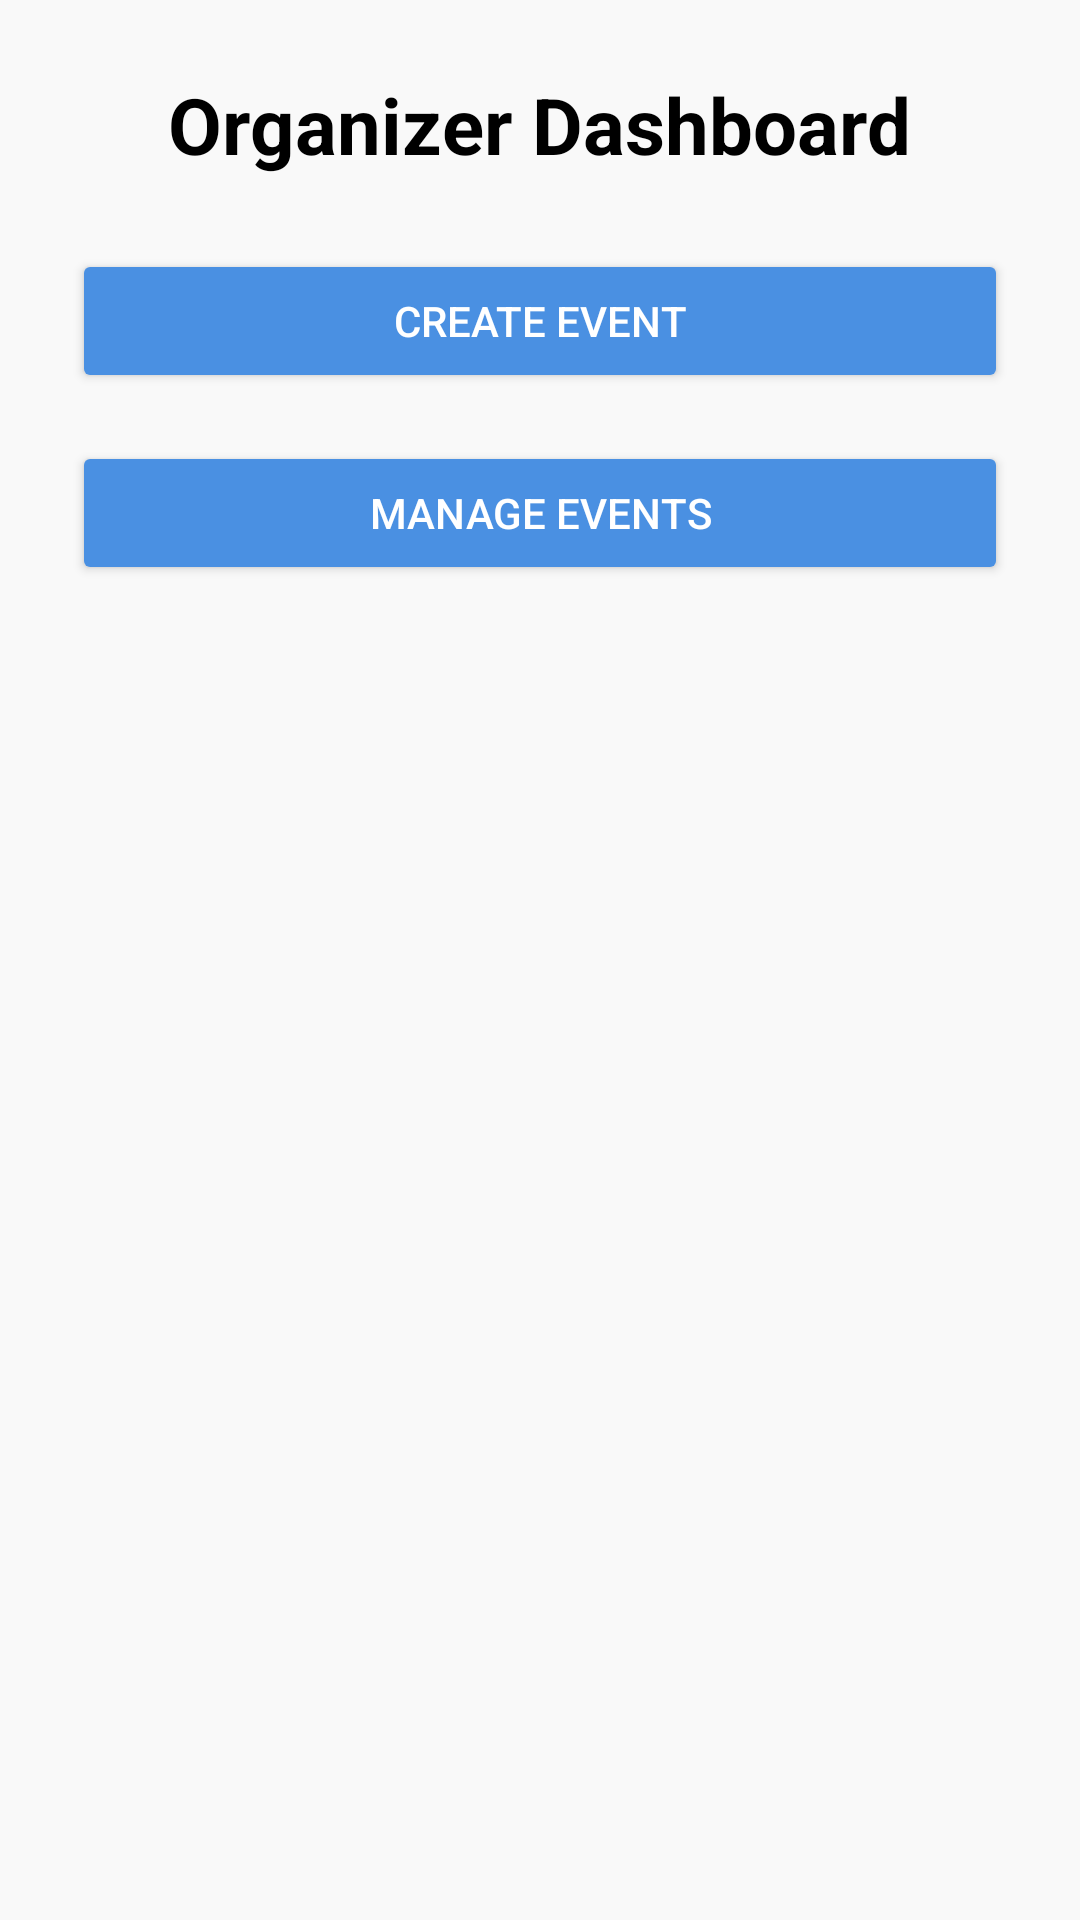

This screen was rendered from an Android layout file. Write that file and the resources it references.
<!-- AndroidManifest.xml: activity theme Theme.KonohaEvents -->
<!-- res/layout/activity_organizer.xml -->
<?xml version="1.0" encoding="utf-8"?>
<ScrollView xmlns:android="http://schemas.android.com/apk/res/android"
    xmlns:tools="http://schemas.android.com/tools"
    android:layout_width="match_parent"
    android:layout_height="match_parent"
    android:background="#F9F9F9"
    tools:context=".OrganizerActivity">

    <LinearLayout
        android:layout_width="match_parent"
        android:layout_height="wrap_content"
        android:orientation="vertical"
        android:padding="24dp"
        android:gravity="center_horizontal">

        
        <TextView
            android:id="@+id/dashboardTitle"
            android:text="@string/organizer_dashboard_title"
            android:textSize="26sp"
            android:textStyle="bold"
            android:textColor="#000000"
            android:layout_marginBottom="24dp"
            android:layout_width="wrap_content"
            android:layout_height="wrap_content" />












        
        <Button
            android:id="@+id/createEventButton"
            android:text="@string/create_event"
            android:backgroundTint="#4A90E2"
            android:textColor="#FFFFFF"
            android:layout_width="match_parent"
            android:layout_height="wrap_content"
            android:layout_marginBottom="16dp" />

        
        <Button
            android:id="@+id/activity_organizer_create_event_button"
            android:text="@string/activity_organizer_manage_event_button_text"
            android:backgroundTint="#4A90E2"
            android:textColor="#FFFFFF"
            android:layout_width="match_parent"
            android:layout_height="wrap_content"
            android:layout_marginBottom="16dp" />

    </LinearLayout>

</ScrollView>
<!-- resources referenced by this layout -->
<resources>
  <string name="activity_organizer_manage_event_button_text">Manage Events</string>
  <string name="create_event">Create Event</string>
  <string name="organizer_dashboard_title">Organizer Dashboard</string>
  <style name="Theme.KonohaEvents" parent="Base.Theme.KonohaEvents" />
  <style name="Base.Theme.KonohaEvents" parent="Theme.Material3.DayNight.NoActionBar">
          
          
      </style>
</resources>
